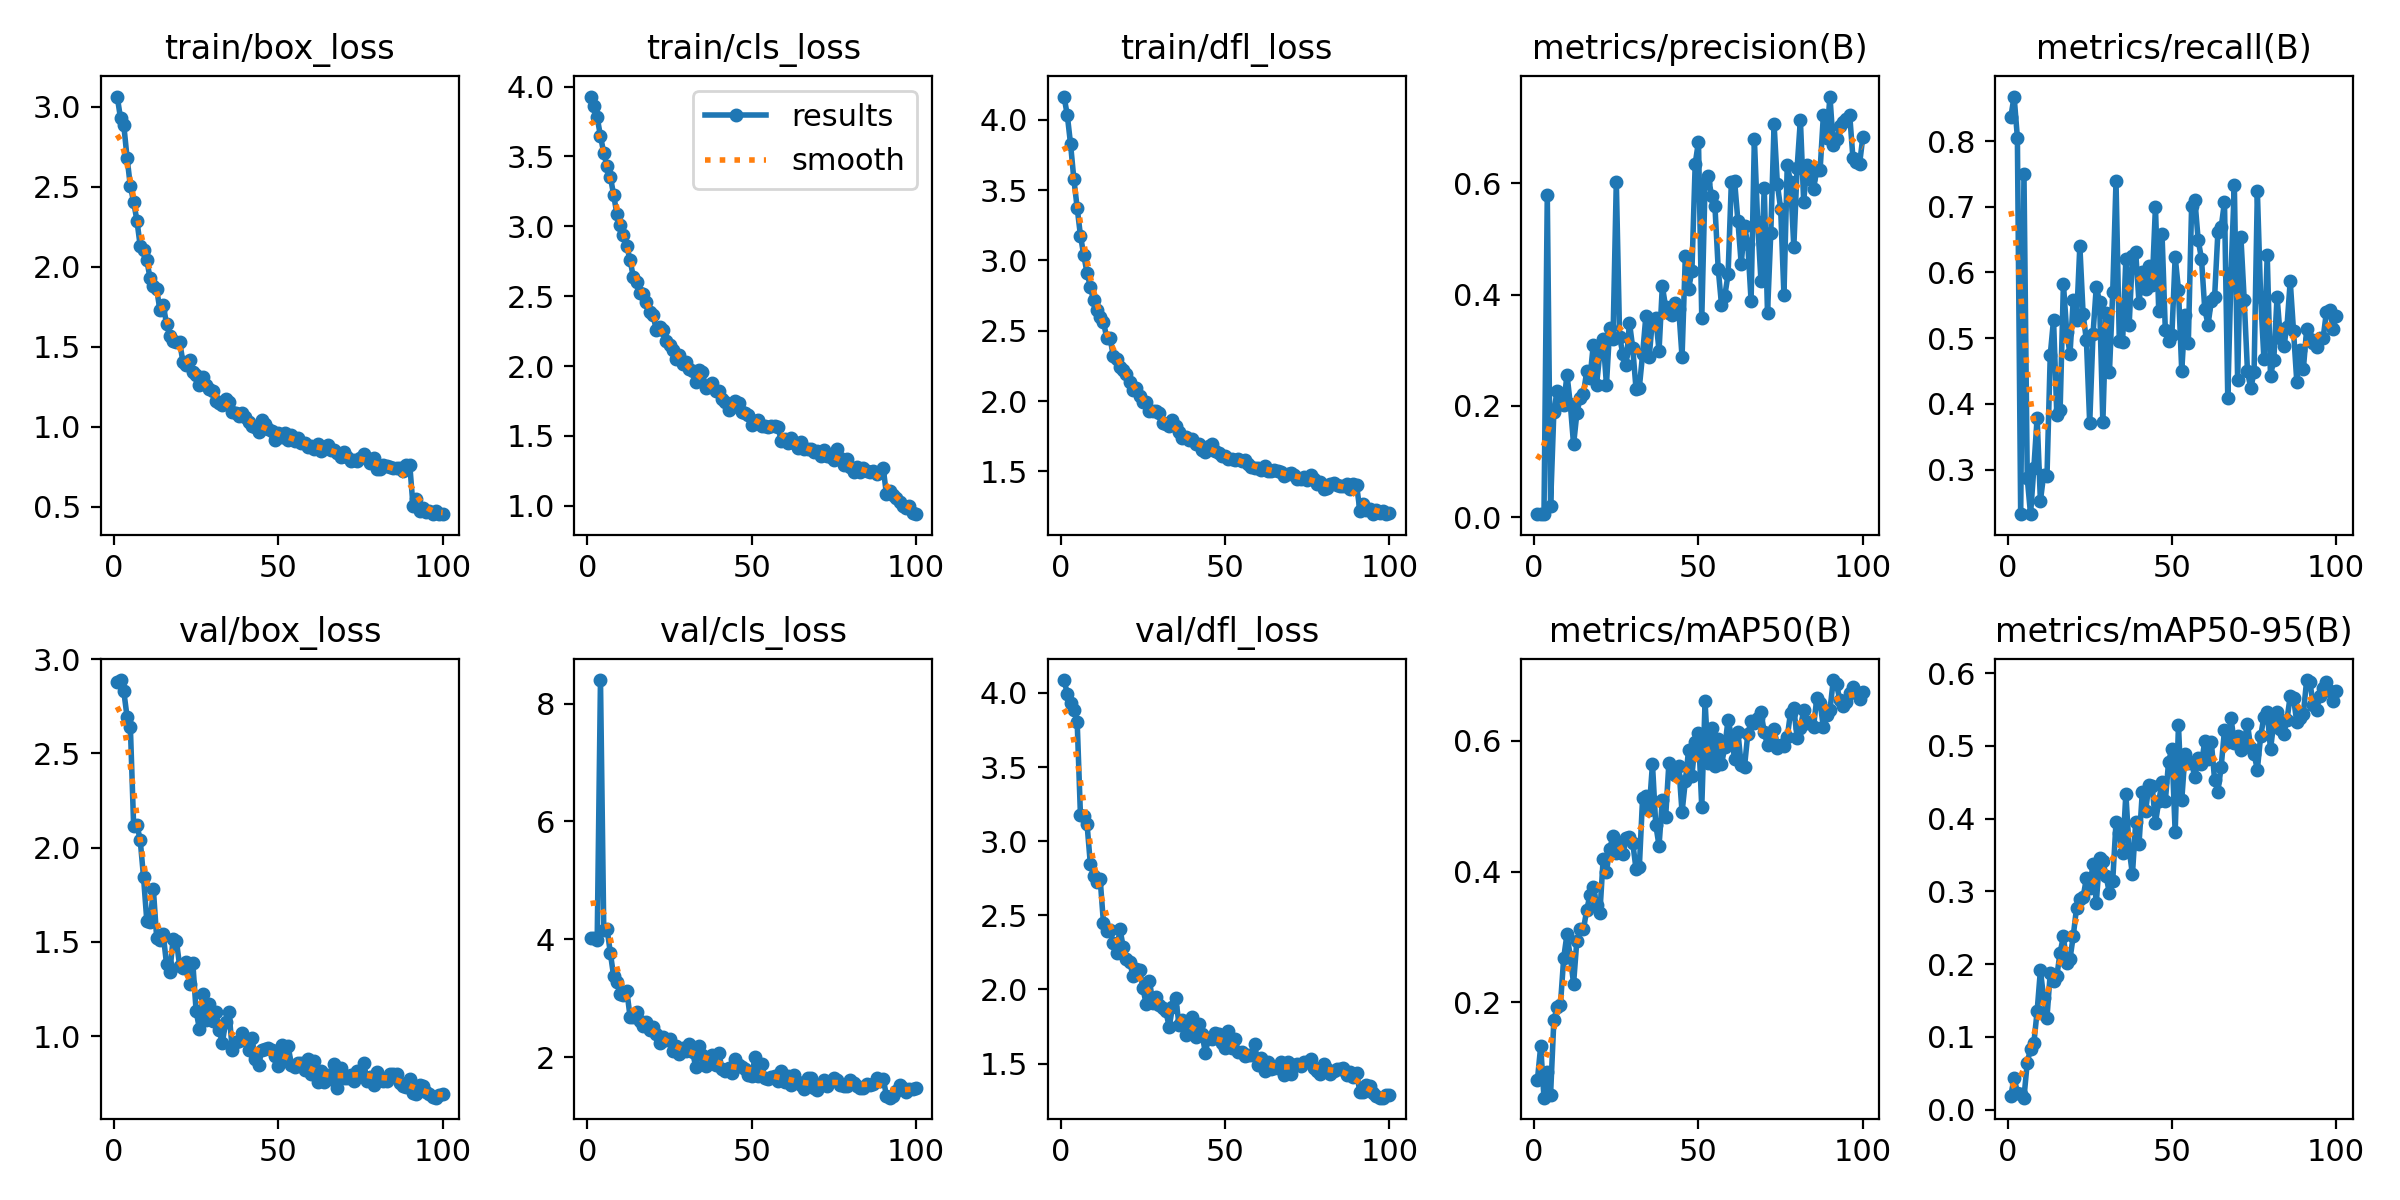

The table this chart was drawn from, first rows:
epoch, train/box_loss, train/cls_loss, train/dfl_loss, metrics/precision(B), metrics/recall(B), metrics/mAP50(B), metrics/mAP50-95(B), val/box_loss, val/cls_loss, val/dfl_loss, lr/pg0, lr/pg1, lr/pg2
1, 3.063, 3.929, 4.165, 0.00536, 0.8365, 0.08124, 0.01852, 2.879, 4.022, 4.086, 0.0004119, 0.0004119, 0.0004119
2, 2.929, 3.864, 4.033, 0.00565, 0.8678, 0.1331, 0.04391, 2.889, 4.03, 3.994, 0.0008204, 0.0008204, 0.0008204
3, 2.884, 3.779, 3.825, 0.00539, 0.8053, 0.05423, 0.02305, 2.83, 3.981, 3.931, 0.001221, 0.001221, 0.001221
4, 2.681, 3.646, 3.577, 0.5784, 0.2321, 0.09367, 0.02149, 2.694, 8.399, 3.885, 0.001213, 0.001213, 0.001213
5, 2.502, 3.526, 3.374, 0.02082, 0.75, 0.05874, 0.01631, 2.64, 4.16, 3.806, 0.0012, 0.0012, 0.0012
6, 2.406, 3.429, 3.176, 0.1893, 0.2871, 0.1723, 0.06458, 2.115, 4.181, 3.175, 0.001188, 0.001188, 0.001188
7, 2.288, 3.356, 3.038, 0.2275, 0.2321, 0.1929, 0.0835, 2.122, 3.771, 3.169, 0.001176, 0.001176, 0.001176
8, 2.13, 3.225, 2.912, 0.2036, 0.3019, 0.196, 0.09104, 2.039, 3.377, 3.116, 0.001163, 0.001163, 0.001163
9, 2.108, 3.087, 2.814, 0.2024, 0.3788, 0.2681, 0.1349, 1.845, 3.269, 2.849, 0.001151, 0.001151, 0.001151
10, 2.042, 3.007, 2.716, 0.2562, 0.2525, 0.3043, 0.1916, 1.613, 3.067, 2.767, 0.001139, 0.001139, 0.001139
11, 1.927, 2.94, 2.65, 0.2035, 0.2921, 0.2694, 0.1531, 1.606, 3.062, 2.724, 0.001126, 0.001126, 0.001126
12, 1.882, 2.856, 2.599, 0.1307, 0.2898, 0.2286, 0.1263, 1.779, 3.132, 2.744, 0.001114, 0.001114, 0.001114
13, 1.861, 2.761, 2.563, 0.1865, 0.4747, 0.2945, 0.1882, 1.523, 2.69, 2.448, 0.001102, 0.001102, 0.001102
14, 1.729, 2.635, 2.447, 0.2147, 0.5283, 0.3127, 0.1771, 1.512, 2.691, 2.392, 0.001089, 0.001089, 0.001089
15, 1.76, 2.602, 2.448, 0.222, 0.3825, 0.3118, 0.1838, 1.54, 2.768, 2.399, 0.001077, 0.001077, 0.001077
16, 1.644, 2.52, 2.321, 0.2623, 0.3908, 0.3412, 0.2159, 1.383, 2.623, 2.313, 0.001064, 0.001064, 0.001064
17, 1.567, 2.518, 2.299, 0.2497, 0.583, 0.3644, 0.238, 1.342, 2.535, 2.245, 0.001052, 0.001052, 0.001052
18, 1.534, 2.457, 2.24, 0.3099, 0.51, 0.3765, 0.201, 1.515, 2.603, 2.411, 0.00104, 0.00104, 0.00104
19, 1.529, 2.385, 2.221, 0.2382, 0.476, 0.3494, 0.207, 1.506, 2.459, 2.287, 0.001027, 0.001027, 0.001027
20, 1.532, 2.365, 2.19, 0.2954, 0.5585, 0.3367, 0.2387, 1.372, 2.516, 2.204, 0.001015, 0.001015, 0.001015
21, 1.403, 2.257, 2.134, 0.3204, 0.5278, 0.4188, 0.2778, 1.36, 2.396, 2.183, 0.001002, 0.001002, 0.001002
22, 1.385, 2.283, 2.082, 0.2379, 0.6404, 0.3997, 0.2901, 1.395, 2.234, 2.092, 0.0009901, 0.0009901, 0.0009901
23, 1.421, 2.261, 2.096, 0.3404, 0.5362, 0.435, 0.2921, 1.277, 2.34, 2.137, 0.0009778, 0.0009778, 0.0009778
24, 1.34, 2.176, 2.037, 0.3201, 0.4966, 0.4539, 0.3182, 1.389, 2.292, 2.134, 0.0009654, 0.0009654, 0.0009654
25, 1.323, 2.148, 1.995, 0.6031, 0.3704, 0.4291, 0.3046, 1.134, 2.311, 2.009, 0.000953, 0.000953, 0.000953
26, 1.259, 2.118, 1.996, 0.3245, 0.5058, 0.4443, 0.338, 1.039, 2.102, 1.901, 0.0009406, 0.0009406, 0.0009406
27, 1.313, 2.05, 1.929, 0.2926, 0.5784, 0.4261, 0.284, 1.222, 2.195, 2.058, 0.0009283, 0.0009283, 0.0009283
28, 1.261, 2.08, 1.926, 0.2741, 0.5556, 0.4512, 0.3456, 1.088, 2.063, 1.912, 0.0009159, 0.0009159, 0.0009159
29, 1.234, 2.014, 1.926, 0.3496, 0.3719, 0.4524, 0.3418, 1.173, 2.155, 1.946, 0.0009035, 0.0009035, 0.0009035
30, 1.226, 2.028, 1.912, 0.3039, 0.5391, 0.4442, 0.3205, 1.082, 2.104, 1.893, 0.0008911, 0.0008911, 0.0008911
31, 1.161, 1.977, 1.841, 0.2304, 0.4478, 0.4035, 0.2977, 1.129, 2.229, 1.873, 0.0008787, 0.0008787, 0.0008787
32, 1.149, 1.964, 1.839, 0.2328, 0.5697, 0.4064, 0.3143, 1.031, 2.095, 1.852, 0.0008664, 0.0008664, 0.0008664
33, 1.138, 1.889, 1.82, 0.2928, 0.7387, 0.513, 0.3949, 0.9663, 1.831, 1.748, 0.000854, 0.000854, 0.000854
34, 1.173, 1.969, 1.863, 0.3618, 0.496, 0.5154, 0.3799, 1.077, 2.193, 1.882, 0.0008416, 0.0008416, 0.0008416
35, 1.156, 1.954, 1.826, 0.2879, 0.4938, 0.4941, 0.3522, 1.129, 2.034, 1.939, 0.0008293, 0.0008293, 0.0008293
36, 1.091, 1.845, 1.783, 0.3548, 0.621, 0.5644, 0.4342, 0.9288, 1.859, 1.761, 0.0008169, 0.0008169, 0.0008169
37, 1.087, 1.862, 1.739, 0.3573, 0.5203, 0.4714, 0.3577, 0.9718, 1.998, 1.796, 0.0008045, 0.0008045, 0.0008045
38, 1.07, 1.875, 1.741, 0.2991, 0.6244, 0.4395, 0.3233, 0.9762, 2.031, 1.695, 0.0007921, 0.0007921, 0.0007921
39, 1.089, 1.822, 1.724, 0.4151, 0.6305, 0.5095, 0.396, 1.017, 1.863, 1.768, 0.0007797, 0.0007797, 0.0007797
40, 1.062, 1.819, 1.733, 0.3777, 0.5538, 0.4826, 0.3651, 0.983, 2.073, 1.812, 0.0007674, 0.0007674, 0.0007674
41, 1.031, 1.765, 1.692, 0.3677, 0.6013, 0.5659, 0.4365, 0.9247, 1.795, 1.678, 0.000755, 0.000755, 0.000755
42, 1.008, 1.74, 1.696, 0.3638, 0.5741, 0.5592, 0.4107, 0.9881, 1.773, 1.766, 0.0007426, 0.0007426, 0.0007426
43, 1.001, 1.687, 1.652, 0.384, 0.6096, 0.5481, 0.446, 0.8805, 1.815, 1.699, 0.0007302, 0.0007302, 0.0007302
44, 0.9698, 1.706, 1.637, 0.3739, 0.5809, 0.5616, 0.4449, 0.8472, 1.735, 1.573, 0.0007179, 0.0007179, 0.0007179
45, 1.041, 1.746, 1.679, 0.2878, 0.7001, 0.4906, 0.3942, 0.9283, 1.966, 1.675, 0.0007055, 0.0007055, 0.0007055
46, 1.019, 1.734, 1.694, 0.4693, 0.5416, 0.5384, 0.4237, 0.9317, 1.868, 1.667, 0.0006931, 0.0006931, 0.0006931
47, 0.9886, 1.672, 1.646, 0.4106, 0.6587, 0.5863, 0.4498, 0.9369, 1.841, 1.707, 0.0006808, 0.0006808, 0.0006808
48, 0.9743, 1.664, 1.632, 0.4423, 0.5131, 0.5464, 0.424, 0.9261, 1.807, 1.702, 0.0006684, 0.0006684, 0.0006684
49, 0.9208, 1.648, 1.611, 0.6352, 0.4962, 0.5981, 0.4785, 0.8954, 1.691, 1.636, 0.000656, 0.000656, 0.000656
50, 0.9588, 1.575, 1.609, 0.6747, 0.5049, 0.6114, 0.496, 0.8434, 1.683, 1.607, 0.0006436, 0.0006436, 0.0006436
51, 0.938, 1.604, 1.591, 0.357, 0.624, 0.4985, 0.3812, 0.9535, 1.997, 1.718, 0.0006312, 0.0006312, 0.0006312
52, 0.9629, 1.613, 1.591, 0.5999, 0.5739, 0.6604, 0.5286, 0.8868, 1.675, 1.603, 0.0006189, 0.0006189, 0.0006189
53, 0.9198, 1.574, 1.583, 0.6124, 0.4501, 0.5655, 0.4254, 0.9457, 1.88, 1.668, 0.0006065, 0.0006065, 0.0006065
54, 0.9473, 1.571, 1.586, 0.5762, 0.5353, 0.6197, 0.4891, 0.8493, 1.653, 1.577, 0.0005941, 0.0005941, 0.0005941
55, 0.9105, 1.566, 1.576, 0.5592, 0.4929, 0.5614, 0.476, 0.8359, 1.63, 1.581, 0.0005818, 0.0005818, 0.0005818
56, 0.9284, 1.568, 1.578, 0.4464, 0.7007, 0.6034, 0.4759, 0.8598, 1.662, 1.551, 0.0005694, 0.0005694, 0.0005694
57, 0.8998, 1.572, 1.551, 0.3817, 0.7101, 0.5641, 0.4575, 0.8588, 1.687, 1.561, 0.000557, 0.000557, 0.000557
58, 0.9024, 1.561, 1.532, 0.3978, 0.6493, 0.59, 0.4837, 0.8201, 1.593, 1.559, 0.0005446, 0.0005446, 0.0005446
59, 0.8765, 1.466, 1.525, 0.4362, 0.6212, 0.6323, 0.4755, 0.8783, 1.776, 1.636, 0.0005322, 0.0005322, 0.0005322
60, 0.8822, 1.481, 1.522, 0.602, 0.5443, 0.6072, 0.5066, 0.8003, 1.575, 1.493, 0.0005199, 0.0005199, 0.0005199
... 40 more rows
